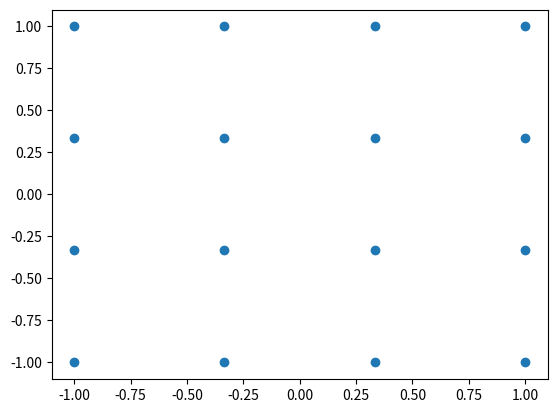

This figure's Python source:
import numpy as np
import matplotlib.pyplot as plt

def generate_gray_code(nbits):
    """
    'Recursively' generates a Gray-coded bit sequence with [nbits] bits.

    Parameters
    ----------
    nbits : int
        number of bits per element

    Returns
    -------
    gray_alphabet : list of str
        list of Gray-coded binary representations of all numbers from 0 to (2**nbits)-1.

    """
    L1 = ['0','1']
    # generate n-bit Gray code alphabet
    for i in range(1,nbits):
        # reverse L1
        L2 = L1[::-1]
        # prefix 0 to L1 list elements
        L1 = ['0' + i for i in L1]
        # prefix 1 to L2 list elements
        L2 = ['1' + i for i in L2]
        # concatenate lists
        L1 = L1+L2
    
    gray_alphabet = L1
    
    return gray_alphabet

def generate_qam_constellation(order):
    """
    Generates a Gray-coded [order]-QAM constellation.

    Parameters
    ----------
    order : int
        number of symbols in the constellation.

    Returns
    -------
    const_order : list of complex
        list of complex symbols to map bits to.

    """
    # algorithm for generating gray-coded qam constellation alphabet
    
    # first implementation for qam with even powers of 2 (4,16,64,256...)

    # recursive one-dimensional gray-code implementation
    
    # derive number of bits encoded in one symbol from QAM order
    n = int(np.log2(order))
    # generate Gray code with n bits
    L1 = generate_gray_code(n)
    
    # for odd-bit QAM constellations:
    if int(np.log2(order))%2:
        L1re = [i[:-(-len(i)//2)] for i in L1]
        L1im = [i[-(-len(i)//2):] for i in L1]
        # raise ValueError('Currently, only QAM orders equal to even powers of 2 are supported!')
    
    # for even-bit QAM constellations:
    else:
        # for even bit qam constellations
        # split Gray coded list elements (strings) in half
        L1re = [i[:len(i)//2] for i in L1]
        L1im = [i[len(i)//2:] for i in L1]
        
        # convert into indices
        L1re_idx = [int(i,base=2) for i in L1re]
        L1im_idx = [int(i,base=2) for i in L1im]
        
        # generate evenly spaced values
        values = np.linspace(-1,1,int(np.sqrt(order)))
        # generate Gray code with order n/2
        G1 = ['0','1']
        for i in range(1,int(n/2)):
            # reverse L1
            G2 = G1[::-1]
            # prefix 0 to L1 list elements
            G1 = ['0' + i for i in G1]
            # prefix 1 to L2 list elements
            G2 = ['1' + i for i in G2]
            # concatenate lists
            G1 = G1+G2
        # reorder values with gray code
        values = values[[int(i,base=2) for i in G1]]
        
        # index (reordered) evenly spaced values and build complex symbols
        const = values[L1re_idx] + 1j*values[L1im_idx]
        # bring bits and complex symbols into correct order
        tmp = [int(i,base=2) for i in L1]
            
        const_order = []
        for i in range(0,len(tmp)):
            const_order.append(const[tmp.index(i)])
    
    return const_order

res = generate_qam_constellation(16)
# print(res)
plt.scatter(np.real(res),np.imag(res))

#packing coefficient C_p
C_p = np.sum(np.abs(res)**2)/len(res)
print('Packing coefficient C_p = {}'.format(C_p))
